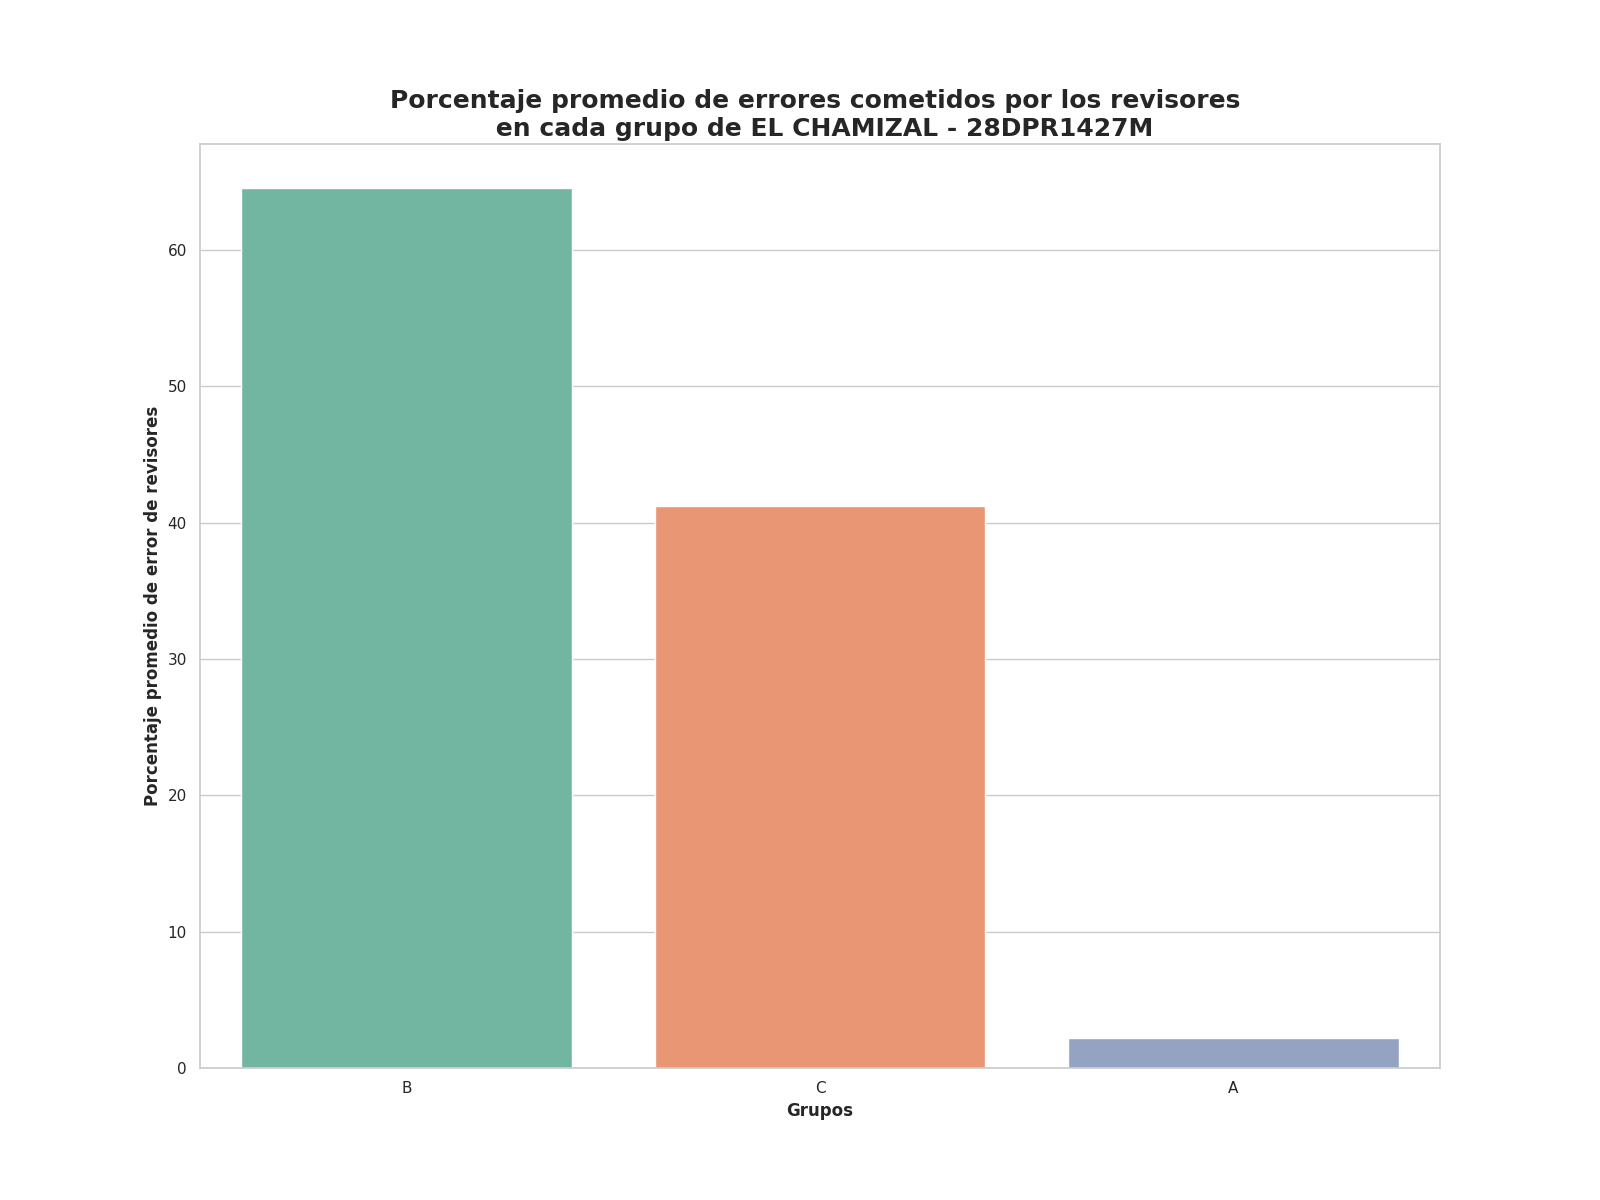

Data behind this chart, as committed beside it:
Grupo, Porcentaje promedio de errores
B, 64.54
C, 41.23
A, 2.19
